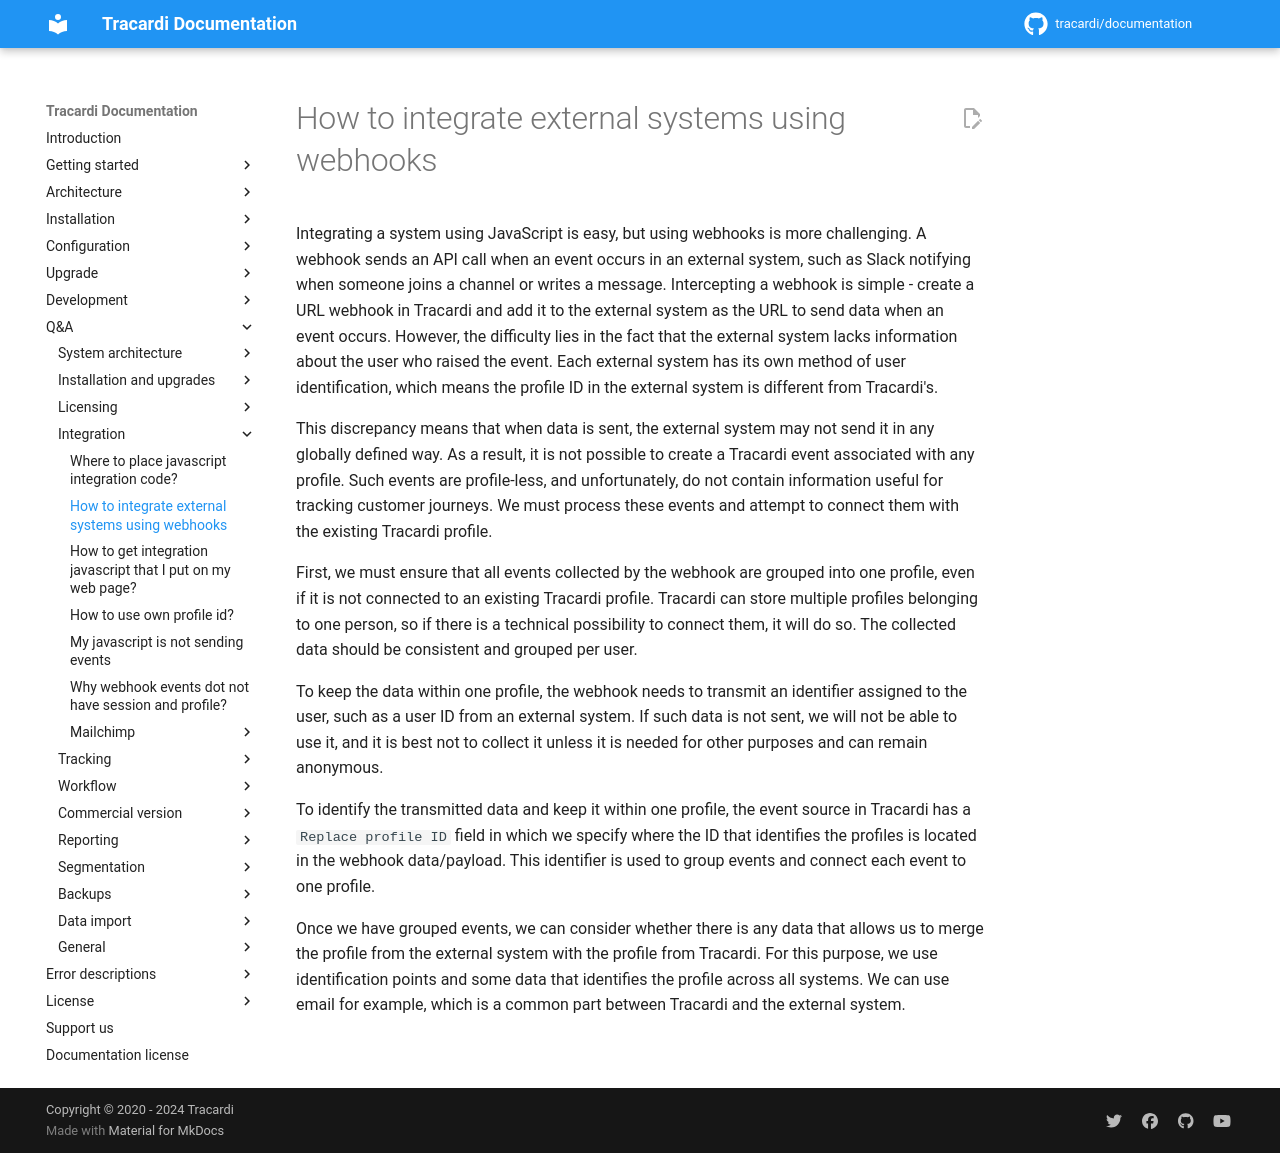

repository: Tracardi/documentation · page: 1.1.x/qa/how_to_integrate_with_webhook/index.html · generator: mkdocs

# How to integrate external systems using webhooks

Integrating a system using JavaScript is easy, but using webhooks is more challenging. A webhook sends an API call when
an event occurs in an external system, such as Slack notifying when someone joins a channel or writes a message.
Intercepting a webhook is simple - create a URL webhook in Tracardi and add it to the external system as the URL to send
data when an event occurs. However, the difficulty lies in the fact that the external system lacks information about the
user who raised the event. Each external system has its own method of user identification, which means the profile ID in
the external system is different from Tracardi's.

This discrepancy means that when data is sent, the external system may not send it in any globally defined way. As a
result, it is not possible to create a Tracardi event associated with any profile. Such events are profile-less, and
unfortunately, do not contain information useful for tracking customer journeys. We must process these events and
attempt to connect them with the existing Tracardi profile.

First, we must ensure that all events collected by the webhook are grouped into one profile, even if it is not connected
to an existing Tracardi profile. Tracardi can store multiple profiles belonging to one person, so if there is a
technical possibility to connect them, it will do so. The collected data should be consistent and grouped per user.

To keep the data within one profile, the webhook needs to transmit an identifier assigned to the user, such as a user ID
from an external system. If such data is not sent, we will not be able to use it, and it is best not to collect
it unless it is needed for other purposes and can remain anonymous.

To identify the transmitted data and keep it within one profile, the event source in Tracardi has a `Replace profile ID`
field in which we specify where the ID that identifies the profiles is located in the webhook data/payload. 
This identifier is used to group events and connect each event to one profile.

Once we have grouped events, we can consider whether there is any data that allows us to merge the profile from the
external system with the profile from Tracardi. For this purpose, we use identification points and some data that 
identifies the profile across all systems. We can use email for example, which is a common part between 
Tracardi and the external system.
